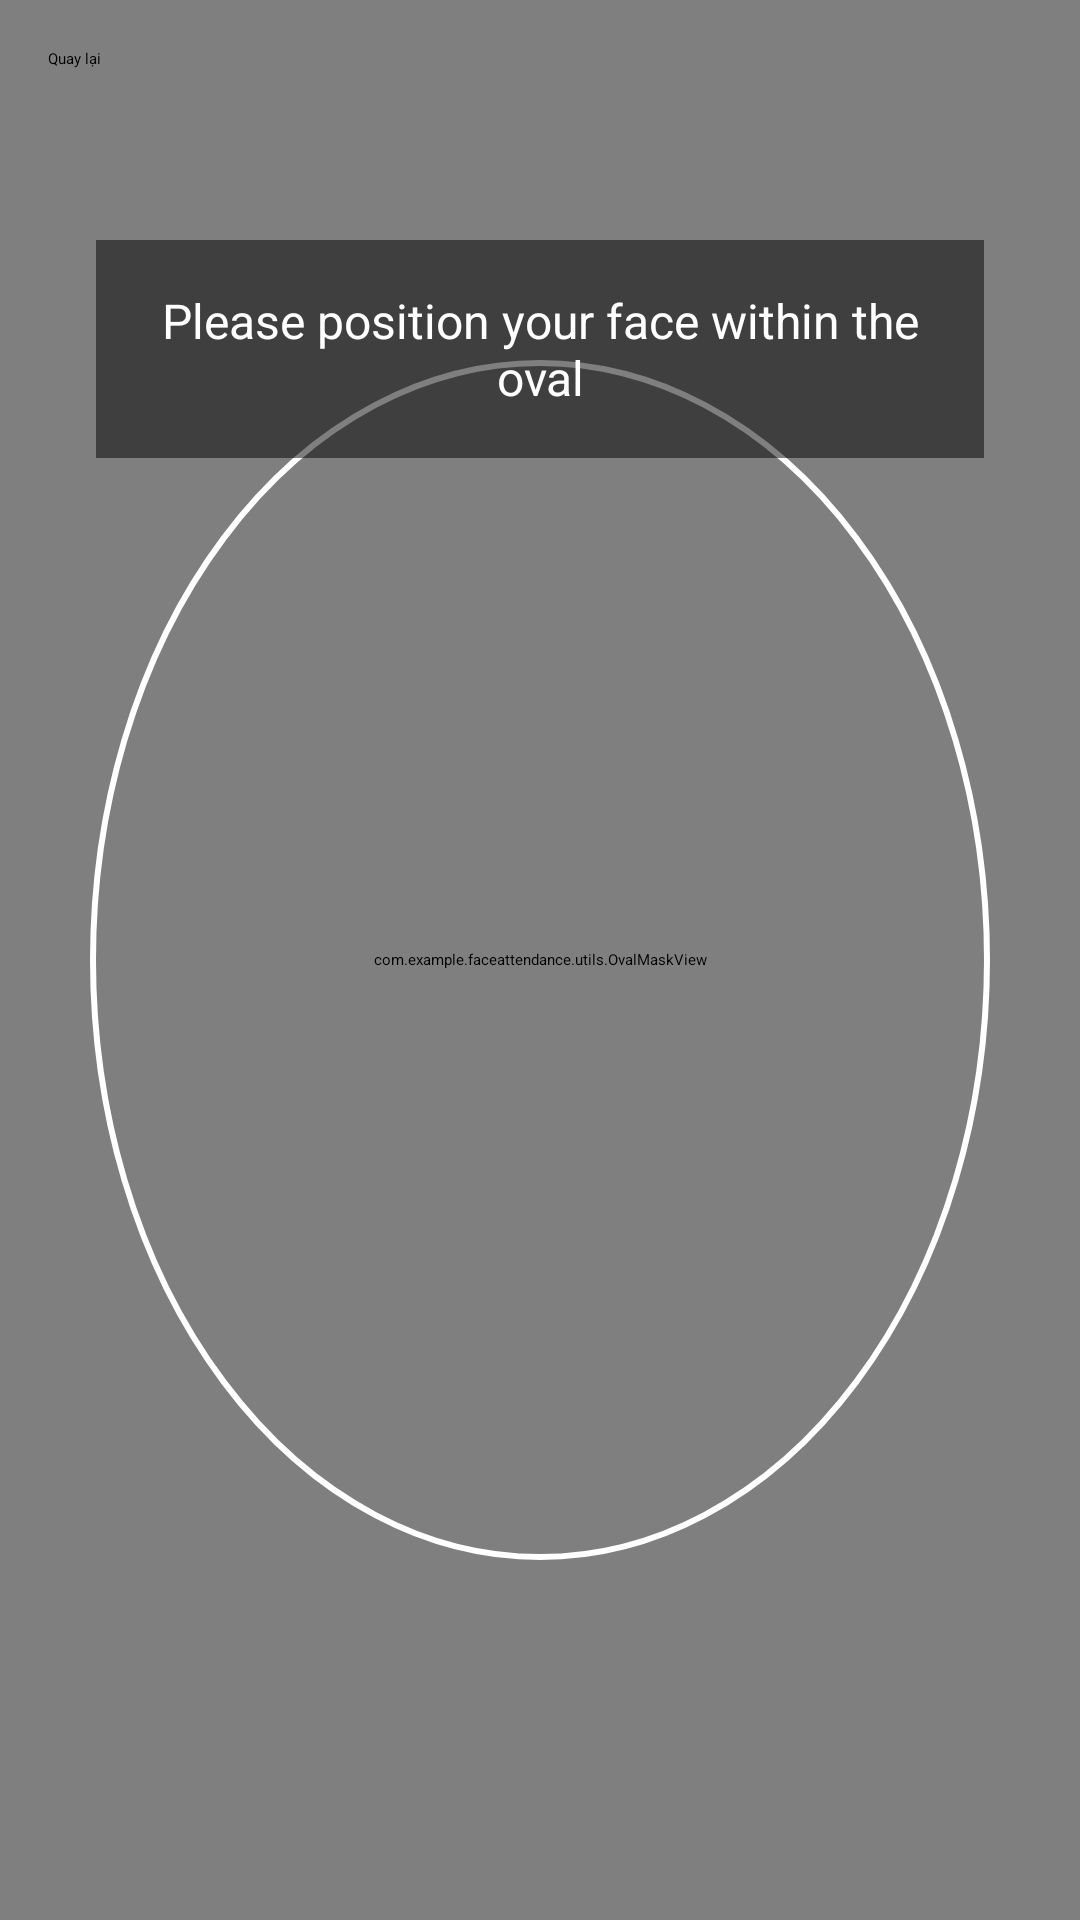

Layout XML and referenced resources for this Android screen:
<!-- AndroidManifest.xml: application theme Theme.FaceAttendance -->
<!-- res/layout/activity_face_detection.xml -->
<?xml version="1.0" encoding="utf-8"?>
<androidx.constraintlayout.widget.ConstraintLayout xmlns:android="http://schemas.android.com/apk/res/android"
    xmlns:app="http://schemas.android.com/apk/res-auto"
    xmlns:tools="http://schemas.android.com/tools"
    android:layout_width="match_parent"
    android:layout_height="match_parent"
    tools:context=".FaceDetectionActivity">

    <androidx.camera.view.PreviewView
        android:id="@+id/previewView"
        android:layout_width="match_parent"
        android:layout_height="match_parent" />

    
    <com.example.faceattendance.utils.OvalMaskView
        android:id="@+id/ovalMaskView"
        android:layout_width="match_parent"
        android:layout_height="match_parent" />

    
    <ImageView
        android:id="@+id/faceOvalOverlay"
        android:layout_width="300dp"
        android:layout_height="400dp"
        android:src="@drawable/face_oval"
        app:layout_constraintBottom_toBottomOf="parent"
        app:layout_constraintEnd_toEndOf="parent"
        app:layout_constraintStart_toStartOf="parent"
        app:layout_constraintTop_toTopOf="parent" />

    <TextView
        android:id="@+id/statusTextView"
        android:layout_width="match_parent"
        android:layout_height="wrap_content"
        android:background="#80000000"
        android:padding="16dp"
        android:text="Please position your face within the oval"
        android:textColor="#FFFFFF"
        android:textSize="16sp"
        android:gravity="center"
        android:layout_marginHorizontal="32dp"
        android:layout_marginTop="80dp"
        app:layout_constraintEnd_toEndOf="parent"
        app:layout_constraintStart_toStartOf="parent"
        app:layout_constraintTop_toTopOf="parent" />

    <Button
        android:id="@+id/backButton"
        android:layout_width="wrap_content"
        android:layout_height="wrap_content"
        android:layout_margin="16dp"
        android:text="Quay lại"
        app:layout_constraintStart_toStartOf="parent"
        app:layout_constraintTop_toTopOf="parent" />

</androidx.constraintlayout.widget.ConstraintLayout>
<!-- resources referenced by this layout -->
<resources>
  <!-- drawable face_oval (drawable) -->
  <?xml version="1.0" encoding="utf-8"?>
  <shape xmlns:android="http://schemas.android.com/apk/res/android"
      android:shape="oval">
      <stroke
          android:width="2dp"
          android:color="#FFFFFF" />
      <size
          android:width="300dp"
          android:height="400dp" />
  </shape>
</resources>
